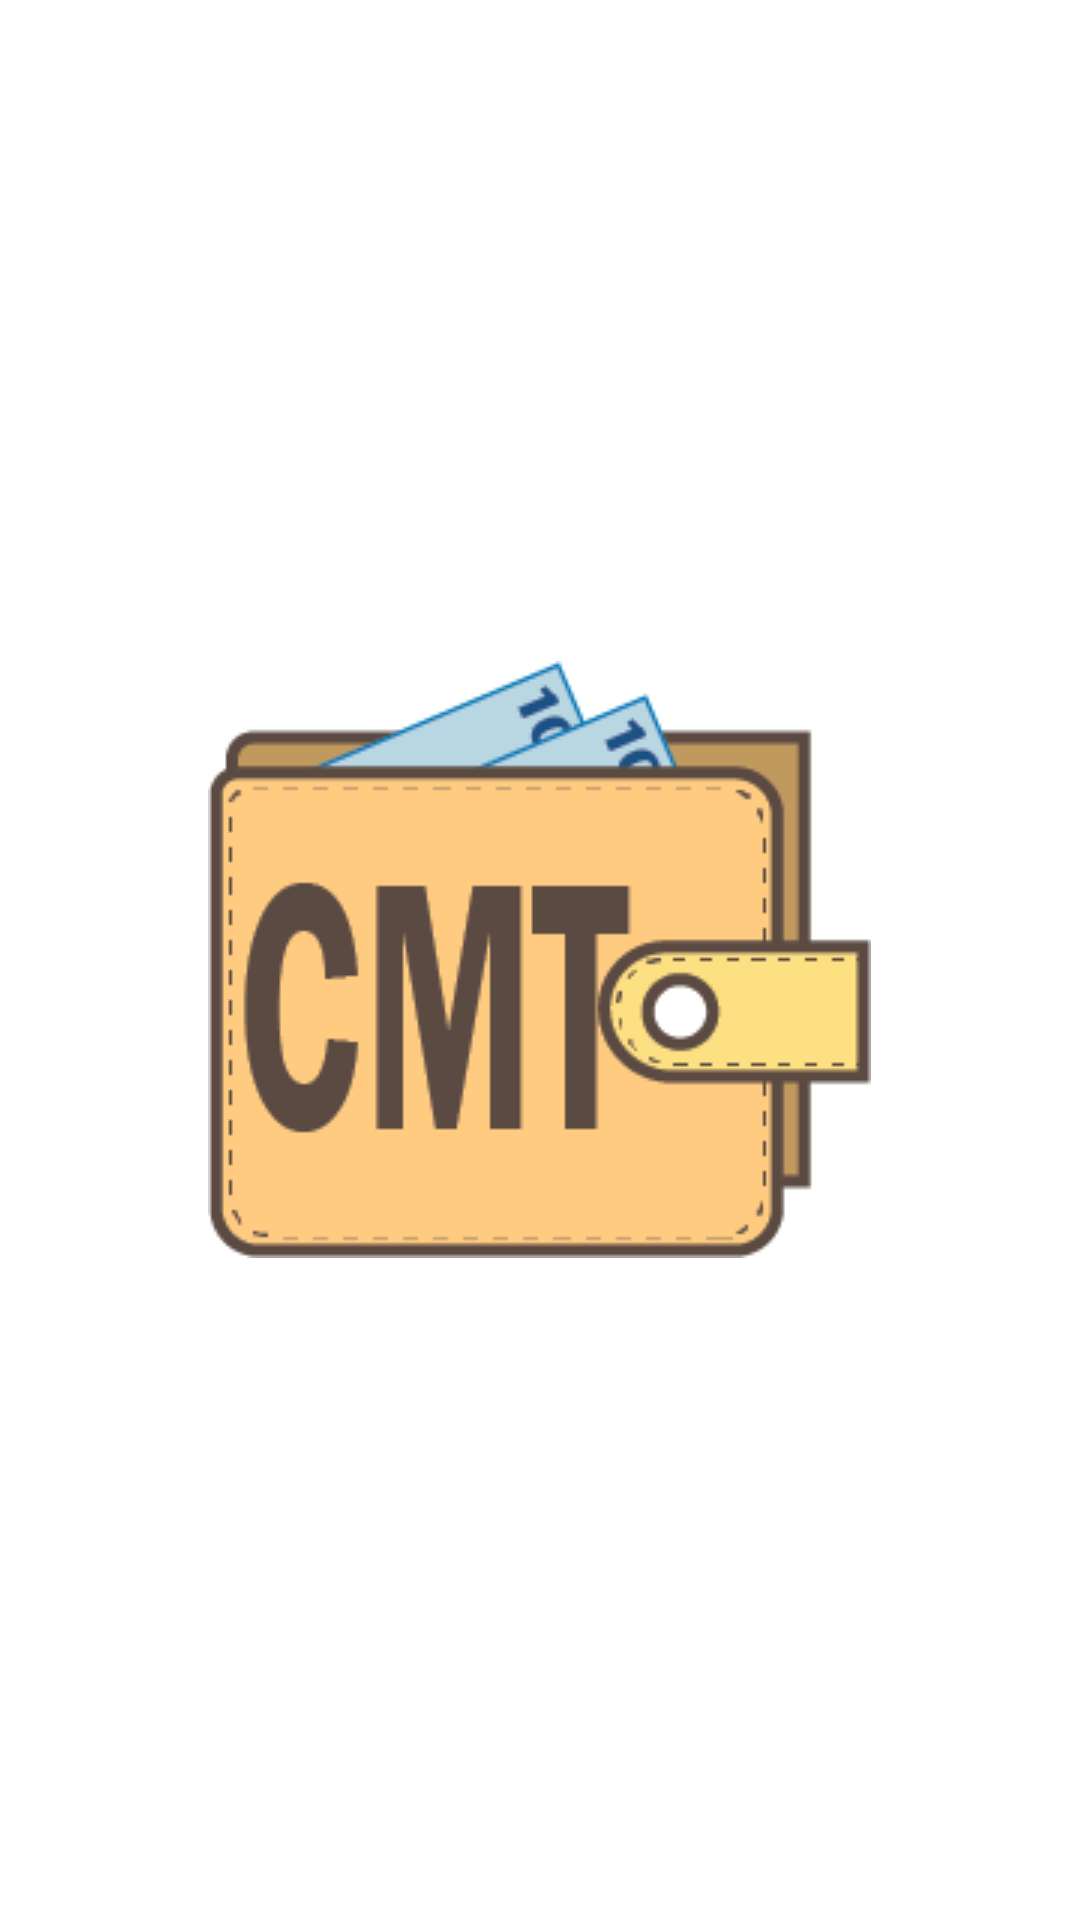

The Android layout XML behind this screen, and the referenced resources:
<!-- AndroidManifest.xml: application theme Theme.CashManagementTracker -->
<!-- res/layout/splashscreen.xml -->
<?xml version="1.0" encoding="utf-8"?>
<LinearLayout
    android:id="@+id/bgLinearLayout"
    xmlns:android="http://schemas.android.com/apk/res/android"
    android:layout_width="match_parent"
    android:layout_height="match_parent"
    android:gravity="center"
    android:orientation="vertical">

    <LinearLayout
        android:layout_height="wrap_content"
        android:layout_width="wrap_content"
        android:background="@drawable/logo"
        ></LinearLayout>

</LinearLayout>
<!-- resources referenced by this layout -->
<resources>
  <!-- drawable logo: png bitmap (drawable-v24, 8536 bytes) -->
  <style name="Theme.CashManagementTracker" parent="Theme.MaterialComponents.DayNight.DarkActionBar">
          
          <item name="colorPrimary">@color/purple_500</item>
          <item name="colorPrimaryVariant">@color/purple_700</item>
          <item name="colorOnPrimary">@color/white</item>
          
          <item name="colorSecondary">@color/teal_200</item>
          <item name="colorSecondaryVariant">@color/teal_700</item>
          <item name="colorOnSecondary">@color/black</item>
          
          <item name="android:statusBarColor" tools:targetApi="l">?attr/colorPrimaryVariant</item>
          
      </style>
  <!-- not gathered from this repository: default colours our renderer supplied (Android Studio template values) -->
  <color name="purple_500">#FF6200EE</color>
  <color name="purple_700">#FF3700B3</color>
  <color name="teal_200">#FF03DAC5</color>
  <color name="teal_700">#FF018786</color>
  <color name="black">#FF000000</color>
  <color name="white">#FFFFFFFF</color>
</resources>
